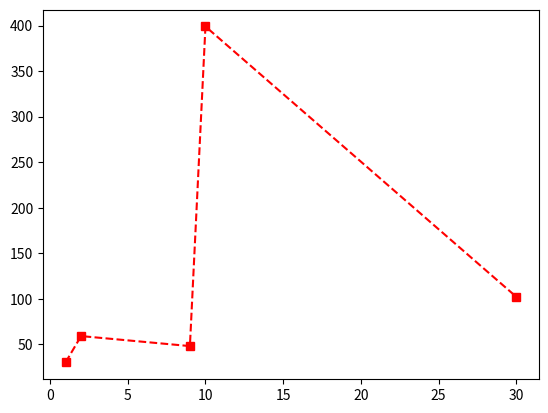

This figure's Python source:
import numpy as np
import matplotlib as mpl
import matplotlib.pylab as plt

# matplotlib : data visualization package
# line plot, scatter plot, bar chart, histogram, etc.

# (subpackages)
# pylab : metlab lang

# line plot : time series
'''
plt.plot([1,5,8,15])    # ndarray 를 반환 : (0,1), (1,5), (2,8), (3,15) 가 찍힘 : "tick" 이라고 부름
plt.grid(True)          # 격자
plt.show()              # chart rendering
'''

plt.plot([1,2,9,10,30],         # x axis
        [30,59,48,399,102], 'rs--')     # y axis
plt.show()

'''
plt.plot([[1,2,9,10,30],
          [30,59,48,399,102]])
plt.show()

'''

# chart style
# color, marker, line style
# ' r      s         --'
# ' red  square
# color : r(red), m(magenta), c(cyan), etc...
# marker : 좌표 : s(square), +, d(diamond)


# Matplotlib 그림 : Figure, Axes, Axis 로 구성됨.
# Figure 객체는 Matplotlib.figure.Figure class 에 포함됨.
# Axis 도 Figure class 하위에 있는 객체
# Axis 둘 이상을 합쳐서 Axes 라고 부름
# Axes : 하나의 plot
# Figure : plot 이 그려지는 canvas 라고 이해하자


# subplot : 하나의 Figure/window/canvas 안에 여러 개의 plot(axes) 을 배열 형태로 보이도록 함
# Figure 안에 Axes 을 생성하려면 subplot 명령을 사용해서 Axes 객체를 얻어야 함
# plot 명령을 이용해도, Axes 를 생성할 수 있음

# subplot(row, column, select)
# 'row' rows of plots, 'column' rows of plots, 'select' index of plot

# tight_layout : plot 사이 간격 자동 조절